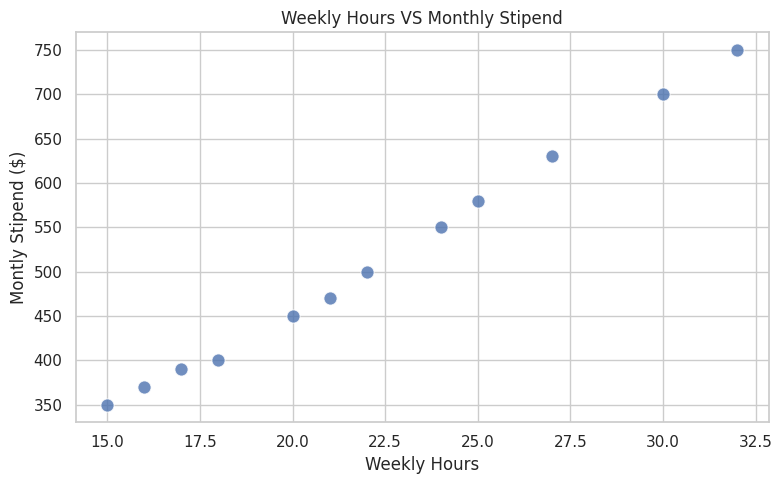
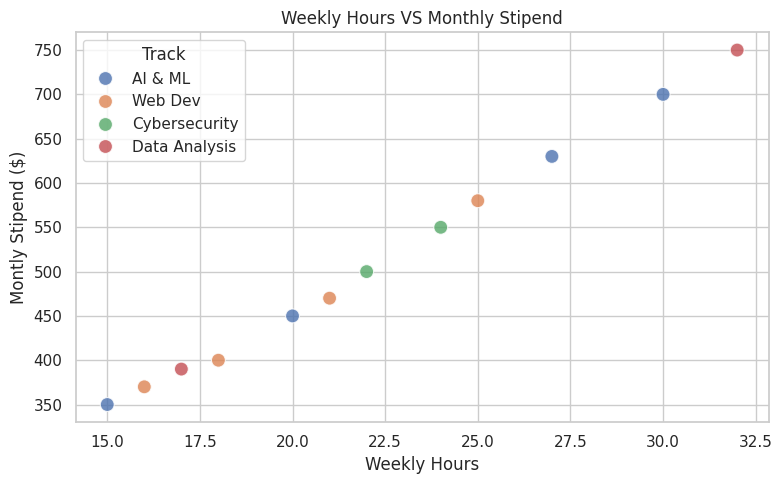
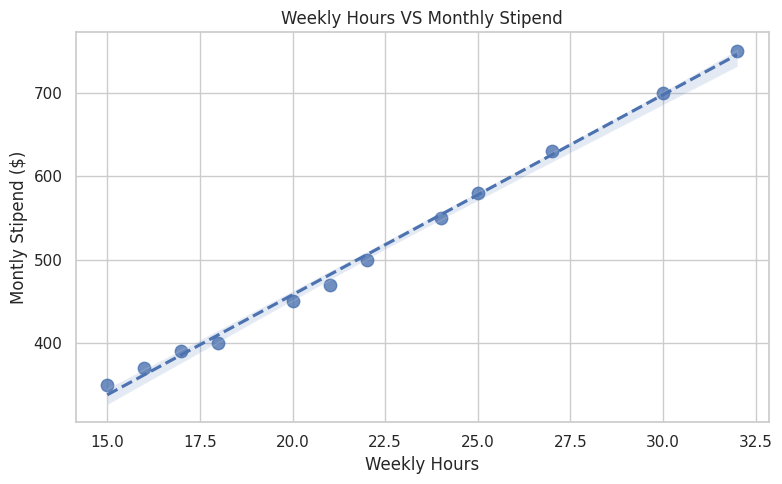
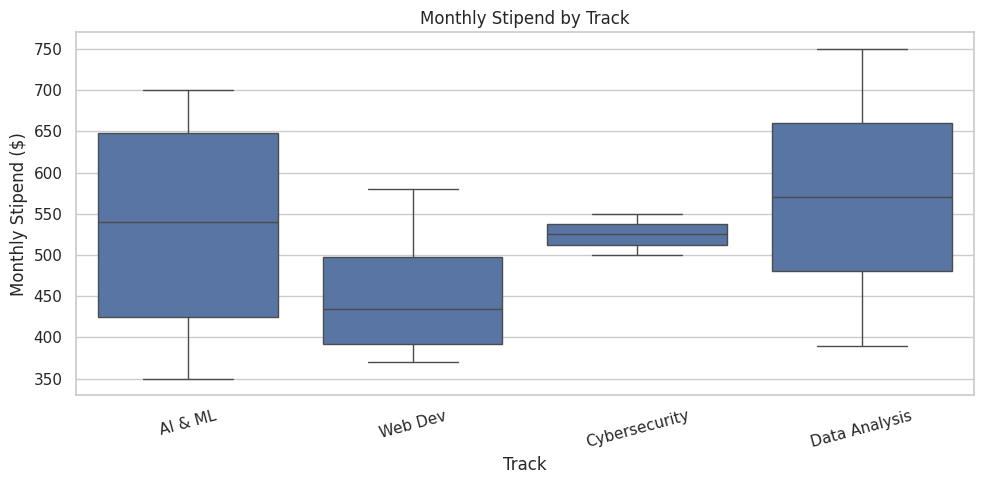
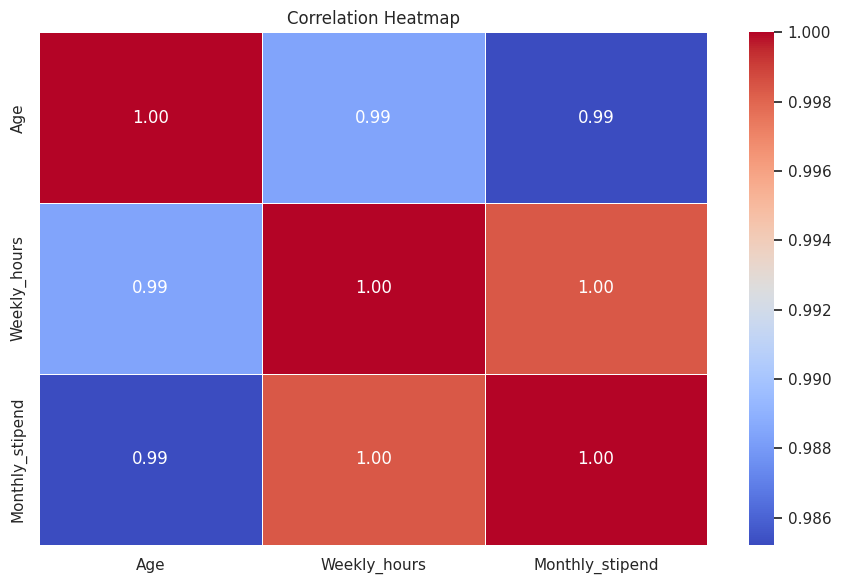
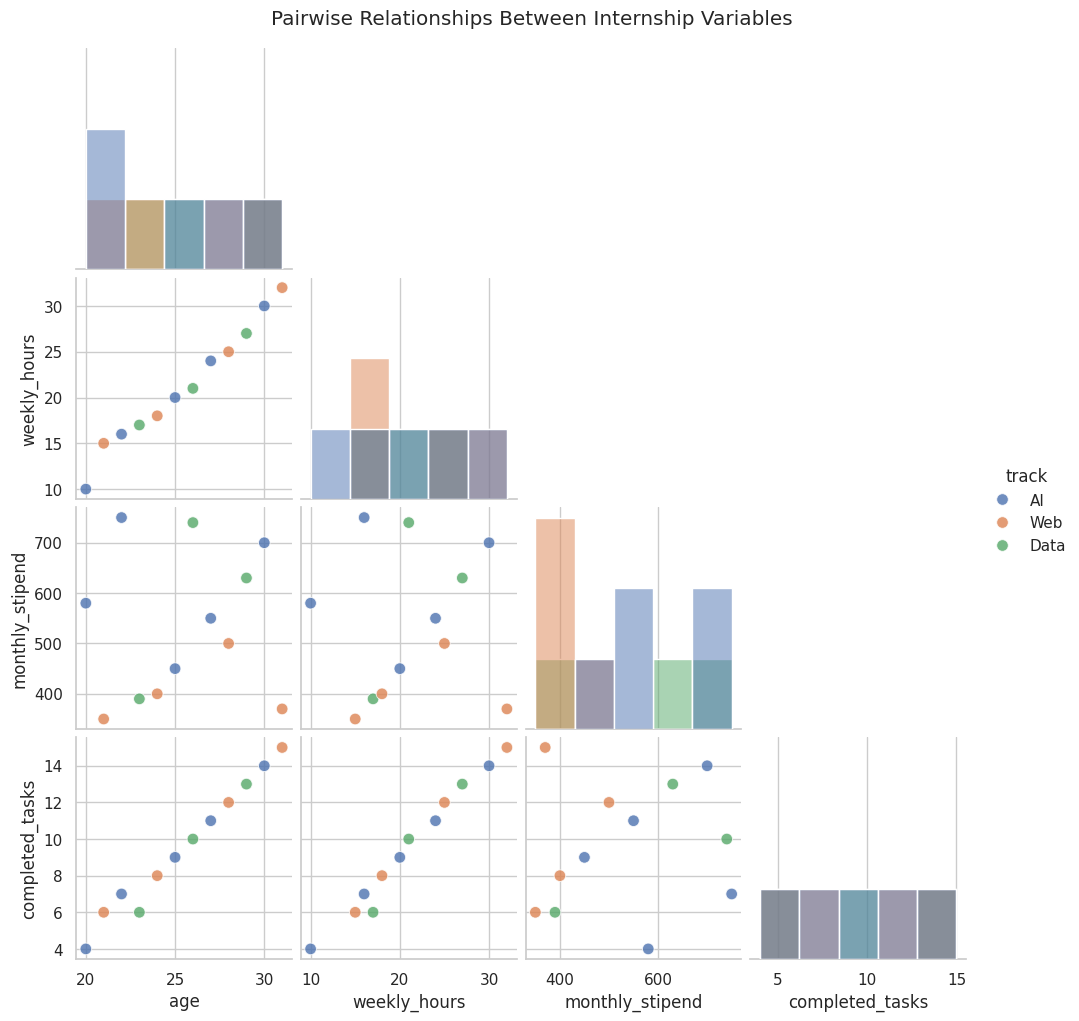
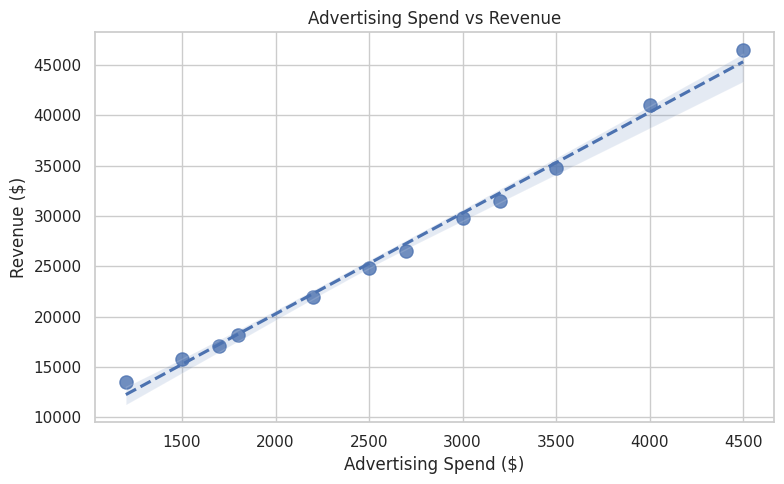
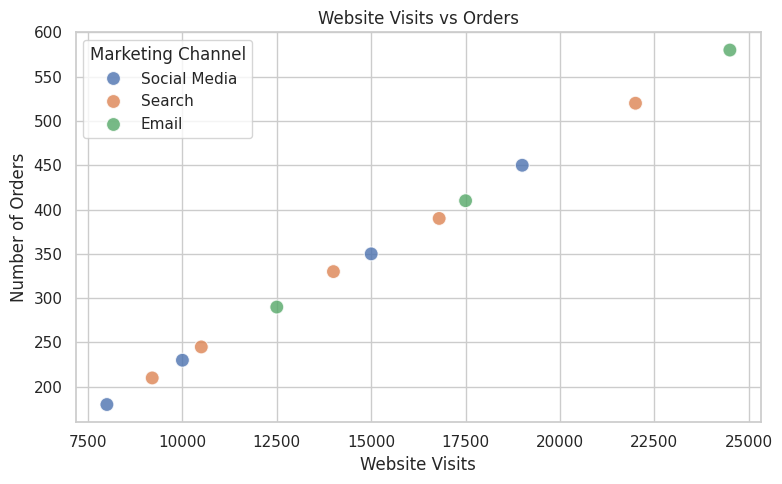
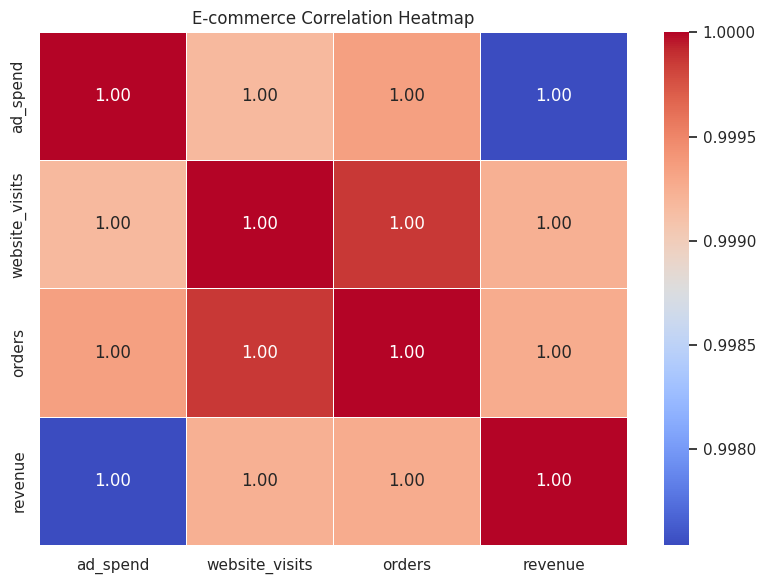
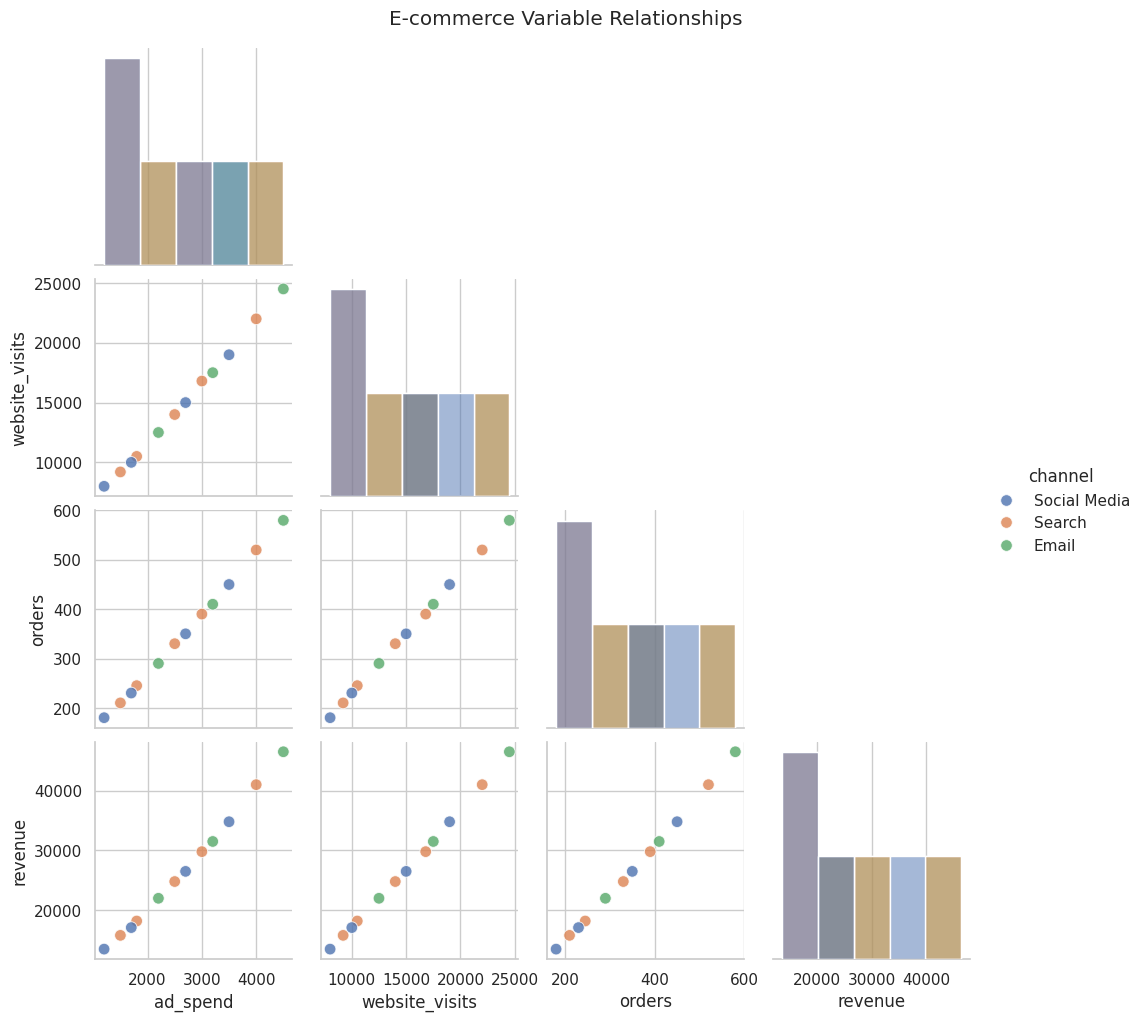

Source code (Python) for these figures, in order:
#Bivariate analysis تحليل العلاقات بين متغيرين في الوقت نفسه 
import pandas as pd
import seaborn as sns
import matplotlib.pyplot as plt

sns.set_theme(style="whitegrid")
data = {
    "Age":[20, 21, 22, 23, 24, 21, 25, 22, 24, 23, 20, 26],
    "Weekly_hours":[15, 18, 20, 22, 25, 17, 30, 21, 27, 24, 16, 32],
    "Monthly_stipend":[350, 400, 450, 500, 580, 390, 700, 470, 630, 550, 370, 750],
    "Track":["AI & ML", "Web Dev", "AI & ML", "Cybersecurity", "Web Dev", "Data Analysis", "AI & ML", "Web Dev", "AI & ML", "Cybersecurity", "Web Dev", "Data Analysis"]
}

df = pd.DataFrame(data)
print("Dataset :")
print(df)
print("\nDataset Shape :")
print(df.shape)
print("\nDataset types :")
print(df.dtypes)



#Scatter plot 
plt.figure(figsize=(8,5))
sns.scatterplot(
    data=df,
    x="Weekly_hours",
    y="Monthly_stipend",
    s=90,
    alpha=0.8
)

plt.title("Weekly Hours VS Monthly Stipend")
plt.xlabel("Weekly Hours")
plt.ylabel("Montly Stipend ($)")
plt.tight_layout()
plt.show()



#using Hue
plt.figure(figsize=(8,5))
sns.scatterplot(
    data=df,
    x="Weekly_hours",
    y="Monthly_stipend",
    hue="Track",
    s=100,
    alpha=0.8
)
plt.title("Weekly Hours VS Monthly Stipend")
plt.xlabel("Weekly Hours")
plt.ylabel("Montly Stipend ($)")
plt.legend(title="Track")
plt.tight_layout()
plt.show()



#Trend line
plt.figure(figsize=(8,5))
sns.regplot(
    data=df,
    x="Weekly_hours",
    y="Monthly_stipend",
    scatter_kws={
       "s": 80,
    "alpha": 0.8 
    },
    line_kws={
        "linestyle": "--"
    }
    
)
plt.title("Weekly Hours VS Monthly Stipend")
plt.xlabel("Weekly Hours")
plt.ylabel("Montly Stipend ($)")
plt.tight_layout()
plt.show()


#Grouped Plot
plt.figure(figsize=(10, 5))

sns.boxplot(
    data=df,
    x="Track",
    y="Monthly_stipend"
)

plt.title("Monthly Stipend by Track")
plt.xlabel("Track")
plt.ylabel("Monthly Stipend ($)")
plt.xticks(rotation=15)
plt.tight_layout()
plt.show()


#Numerical summary by category

track_summary = (
    df.groupby("Track")["Monthly_stipend"]
    .agg(
        count="count",
        mean="mean",
        median="median",
        minimum="min",
        maximum="max"
    )
    .round(2)
    .sort_values(
        by="median",
        ascending=False
    )
)
print("\n" + "=" * 60)
print("MONTHLY STIPEND SUMMARY BY TRACK")
print("=" * 60)
print(track_summary)



#Correlation
hours_stipend_corr = df["Weekly_hours"].corr(
    df["Monthly_stipend"]
)

print("Correlation:", hours_stipend_corr)
print("Correlation between weekly hours and stipend:",round(hours_stipend_corr, 3))# تقريب النتيجة 

#Interpret the result
if hours_stipend_corr >= 0.7:
    interpretation = "Strong positive correlation"

elif hours_stipend_corr >= 0.3:
    interpretation = "Moderate positive correlation"

elif hours_stipend_corr > -0.3:
    interpretation = "Weak or no linear correlation"

elif hours_stipend_corr > -0.7:
    interpretation = "Moderate negative correlation"

else:
    interpretation = "Strong negative correlation"

print("Interpretation:", interpretation)

#Calculate the full correlation matrix
correlation_matrix = df.corr(
    numeric_only=True
)

print("\n" + "=" * 60)
print("CORRELATION MATRIX")
print("=" * 60)
print(correlation_matrix.round(2))

#Create the heatmap
plt.figure(figsize=(9, 6))

sns.heatmap(
    correlation_matrix,
    annot=True,
    cmap="coolwarm",
    fmt=".2f",
    linewidths=0.5
)

plt.title("Correlation Heatmap")
plt.tight_layout()
plt.show()



#Pairplot 
data1 = {
    "age": [
        20, 21, 22, 23, 24,
        25, 26, 27, 28, 29,
        30, 31
    ],
    "weekly_hours": [
        10, 15, 16, 17, 18,
        20, 21, 24, 25, 27,
        30, 32
    ],
    "monthly_stipend": [
        580, 350, 750, 390, 400,
        450, 740, 550, 500, 630,
        700, 370
    ],
    "completed_tasks": [
        4, 6, 7, 6, 8,
        9, 10, 11, 12, 13,
        14, 15
    ],
    "track": [
        "AI", "Web", "AI", "Data",
        "Web", "AI", "Data", "AI",
        "Web", "Data", "AI", "Web"
    ]
}

df = pd.DataFrame(data1)

selected_columns = [
    "age",
    "weekly_hours",
    "monthly_stipend",
    "completed_tasks"
]

print("=" * 60)
print("SELECTED NUMERIC DATA")
print("=" * 60)
print(df[selected_columns].describe())

pair_grid = sns.pairplot(
    data=df,
    vars=selected_columns,
    hue="track",
    diag_kind="hist",
    corner=True,
    plot_kws={
        "s": 70,
        "alpha": 0.8
    }
)

pair_grid.fig.suptitle(
    "Pairwise Relationships Between Internship Variables",
    y=1.02
)

plt.show()




#Data Storytelling : EX : Online store
"""
Context
   ↓
Finding
   ↓
Evidence
   ↓
Interpretation
   ↓
Recommendation
 
"""
data2 = {
    "month": [
        "Jan", "Feb", "Mar", "Apr",
        "May", "Jun", "Jul", "Aug",
        "Sep", "Oct", "Nov", "Dec"
    ],
    "ad_spend": [
        1200, 1500, 1800, 1700,
        2200, 2500, 2700, 3000,
        3200, 3500, 4000, 4500
    ],
    "website_visits": [
        8000, 9200, 10500, 10000,
        12500, 14000, 15000, 16800,
        17500, 19000, 22000, 24500
    ],
    "orders": [
        180, 210, 245, 230,
        290, 330, 350, 390,
        410, 450, 520, 580
    ],
    "revenue": [
        13500, 15800, 18200, 17100,
        22000, 24800, 26500, 29800,
        31500, 34800, 41000, 46500
    ],
    "channel": [
        "Social Media", "Search", "Search", "Social Media",
        "Email", "Search", "Social Media", "Search",
        "Email", "Social Media", "Search", "Email"
    ]
}

df = pd.DataFrame(data2)

print(df)
print("=" * 60)
print("DATASET INFORMATION")
print("=" * 60)
print("Shape:", df.shape)
print("\nData types:")
print(df.dtypes)
print("\nMissing values:")
print(df.isna().sum())
print("\nDescriptive statistics:")
print(df.describe())


plt.figure(figsize=(8, 5))
sns.regplot(
    data=df,
    x="ad_spend",
    y="revenue",
    scatter_kws={
        "s": 90,
        "alpha": 0.8
    },
    line_kws={
        "linestyle": "--"
    }
)
plt.title("Advertising Spend vs Revenue")
plt.xlabel("Advertising Spend ($)")
plt.ylabel("Revenue ($)")
plt.tight_layout()
plt.show()


plt.figure(figsize=(8, 5))
sns.scatterplot(
    data=df,
    x="website_visits",
    y="orders",
    hue="channel",
    s=100,
    alpha=0.8
)
plt.title("Website Visits vs Orders")
plt.xlabel("Website Visits")
plt.ylabel("Number of Orders")
plt.legend(title="Marketing Channel")
plt.tight_layout()
plt.show()


plt.figure(figsize=(8, 5))

sns.scatterplot(
    data=df,
    x="website_visits",
    y="orders",
    hue="channel",
    s=100,
    alpha=0.8
)
plt.title("Website Visits vs Orders")
plt.xlabel("Website Visits")
plt.ylabel("Number of Orders")
plt.legend(title="Marketing Channel")
plt.tight_layout()
plt.show()


channel_summary = (
    df.groupby("channel")
    .agg(
        number_of_months=("month", "count"),
        average_ad_spend=("ad_spend", "mean"),
        average_visits=("website_visits", "mean"),
        average_orders=("orders", "mean"),
        average_revenue=("revenue", "mean"),
        total_revenue=("revenue", "sum")
    )
    .round(2)
    .sort_values(
        by="average_revenue",
        ascending=False
    )
)
print(channel_summary)

numeric_columns = [
    "ad_spend",
    "website_visits",
    "orders",
    "revenue"
]

correlation_matrix = df[
    numeric_columns
].corr()
print("Correlation Matrix:")
print(correlation_matrix.round(2))


numeric_columns = [
    "ad_spend",
    "website_visits",
    "orders",
    "revenue"
]

correlation_matrix = df[
    numeric_columns
].corr()
print("Correlation Matrix:")
print(correlation_matrix.round(2))


plt.figure(figsize=(8, 6))

sns.heatmap(
    correlation_matrix,
    annot=True,
    cmap="coolwarm",
    fmt=".2f",
    linewidths=0.5
)

plt.title("E-commerce Correlation Heatmap")
plt.tight_layout()
plt.show()


pair_grid = sns.pairplot(
    data=df,
    vars=numeric_columns,
    hue="channel",
    diag_kind="hist",
    corner=True,
    plot_kws={
        "s": 70,
        "alpha": 0.8
    }
)

pair_grid.fig.suptitle(
    "E-commerce Variable Relationships",
    y=1.02
)

plt.show()
